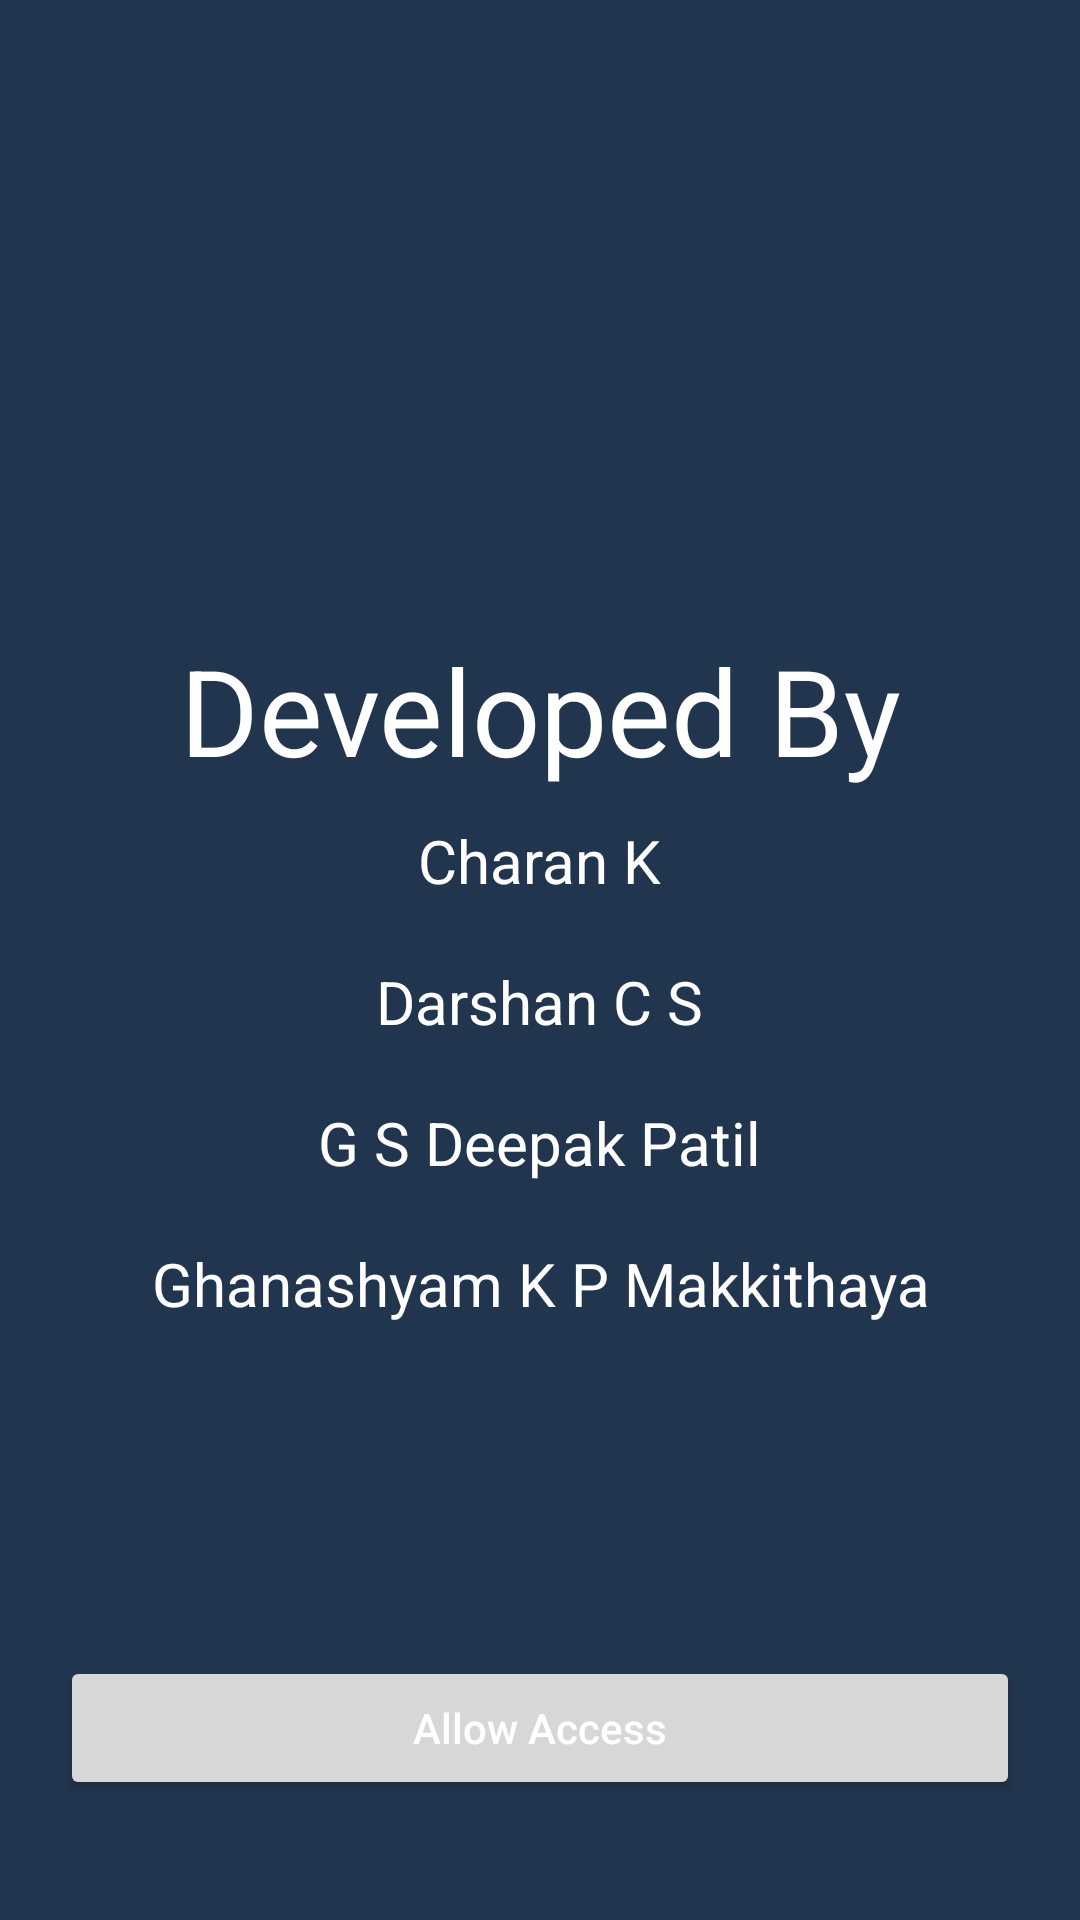

Layout XML and referenced resources for this Android screen:
<!-- AndroidManifest.xml: application theme Theme.VideoPlayer -->
<!-- res/layout/activity_allow_access.xml -->
<?xml version="1.0" encoding="utf-8"?>
<RelativeLayout xmlns:android="http://schemas.android.com/apk/res/android"
    xmlns:app="http://schemas.android.com/apk/res-auto"
    xmlns:tools="http://schemas.android.com/tools"
    android:layout_width="match_parent"
    android:layout_height="match_parent"
    android:orientation="vertical"
    android:background="@color/allow_color"
    android:padding="20dp"
    tools:context=".AllowAccessActivity">

    <ImageView
        android:id="@+id/allowicon"
        android:layout_width="170dp"
        android:layout_height="170dp"
        android:src="@drawable/allowaccess"
        android:layout_marginTop="10dp"
        android:layout_centerHorizontal="true"/>

    <TextView

        android:id="@+id/text1"
        android:layout_width="wrap_content"
        android:layout_height="wrap_content"
        android:layout_below="@+id/allowicon"
        android:textSize="40sp"
        android:gravity="center"
        android:layout_marginTop="10dp"
        android:text="@string/text1"
        android:textColor="@color/white"
        android:layout_centerHorizontal="true"/>

    <TextView
        android:id="@+id/text2"
        android:layout_width="wrap_content"
        android:layout_height="wrap_content"
        android:text="@string/text2"
        android:textColor="@color/white"
        android:padding="10dp"
        android:gravity="center"
        android:textSize="20sp"
        android:layout_centerHorizontal="true"
        android:layout_below="@+id/text1"/>
    <TextView
        android:id="@+id/text3"
        android:layout_width="wrap_content"
        android:layout_height="wrap_content"
        android:text="@string/text3"
        android:textColor="@color/white"
        android:padding="10dp"
        android:gravity="center"
        android:textSize="20sp"
        android:layout_centerHorizontal="true"
        android:layout_below="@+id/text2"/>
    <TextView
        android:id="@+id/text4"
        android:layout_width="wrap_content"
        android:layout_height="wrap_content"
        android:text="@string/text4"
        android:textColor="@color/white"
        android:padding="10dp"
        android:gravity="center"
        android:textSize="20sp"
        android:layout_centerHorizontal="true"
        android:layout_below="@+id/text3"/>
    <TextView
        android:id="@+id/text5"
        android:layout_width="wrap_content"
        android:layout_height="wrap_content"
        android:text="@string/text5"
        android:textColor="@color/white"
        android:padding="10dp"
        android:gravity="center"
        android:textSize="20sp"
        android:layout_centerHorizontal="true"
        android:layout_below="@+id/text4"/>
    <Button
        android:id="@+id/allow_access"
        android:layout_width="400dp"
        android:layout_height="wrap_content"
        android:text="Allow Access"
        android:layout_centerHorizontal="true"
        android:layout_alignParentBottom="true"
        android:textAllCaps="false"
        android:layout_marginBottom="20dp"
        android:textColor="@color/white"/>


</RelativeLayout>
<!-- resources referenced by this layout -->
<resources>
  <color name="allow_color">#22354F</color>
  <color name="white">#FFFFFF</color>
  <string name="text1">Developed By </string>
  <string name="text2">Charan K </string>
  <string name="text3">Darshan C S</string>
  <string name="text4">G S Deepak Patil</string>
  <string name="text5">Ghanashyam K P Makkithaya</string>
  <style name="Theme.VideoPlayer" parent="Theme.MaterialComponents.DayNight.DarkActionBar">
          
          <item name="colorPrimary">@color/purple_500</item>
          <item name="colorPrimaryVariant">@color/purple_700</item>
          <item name="colorOnPrimary">@color/white</item>
          
          <item name="colorSecondary">@color/teal_200</item>
          <item name="colorSecondaryVariant">@color/teal_700</item>
          <item name="colorOnSecondary">@color/black</item>
          
          <item name="android:statusBarColor" tools:targetApi="l">?attr/colorPrimaryVariant</item>
          
      </style>
  <color name="purple_500">#1A78F2</color>
  <color name="purple_700">#1A78F2</color>
  <color name="teal_200">#1A78F2</color>
  <color name="teal_700">#FF018786</color>
  <color name="black">#000000</color>
</resources>
